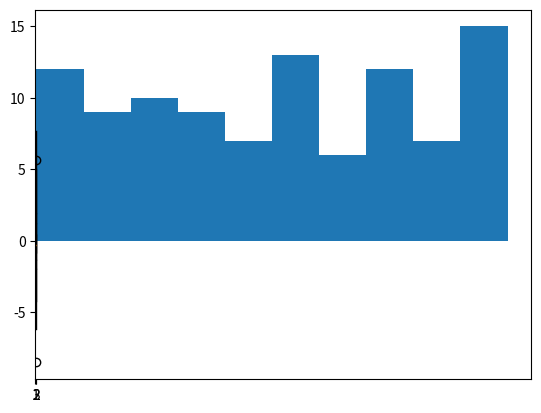

Write Python code to recreate this figure.
import matplotlib.pyplot as plt
import numpy as np
from random import sample

data = sample(range(1, 1000), 100)
print(data)
plt.hist(data)
plt.show()

data1= [np.random.normal(0, std, 100) for std in range(1, 4)]
print(data1)
plt.boxplot(data1, vert=True, patch_artist=True)
plt.show()
# http://www.matplotlib.org - The project web page for matplotlib. https://github.com/matplotlib/matplotlib - The
# source code for matplotlib. http://matplotlib.org/gallery.html - A large gallery showcaseing various types of plots
# matplotlib can create. Highly recommended! http://www.loria.fr/~rougier/teaching/matplotlib - A good matplotlib
# tutorial. http://scipy-lectures.github.io/matplotlib/matplotlib.html - Another good matplotlib reference.
